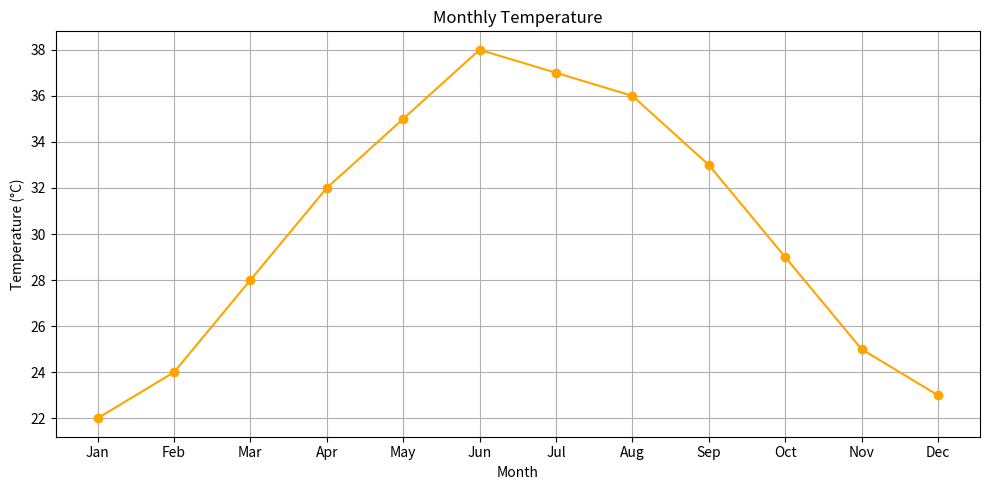
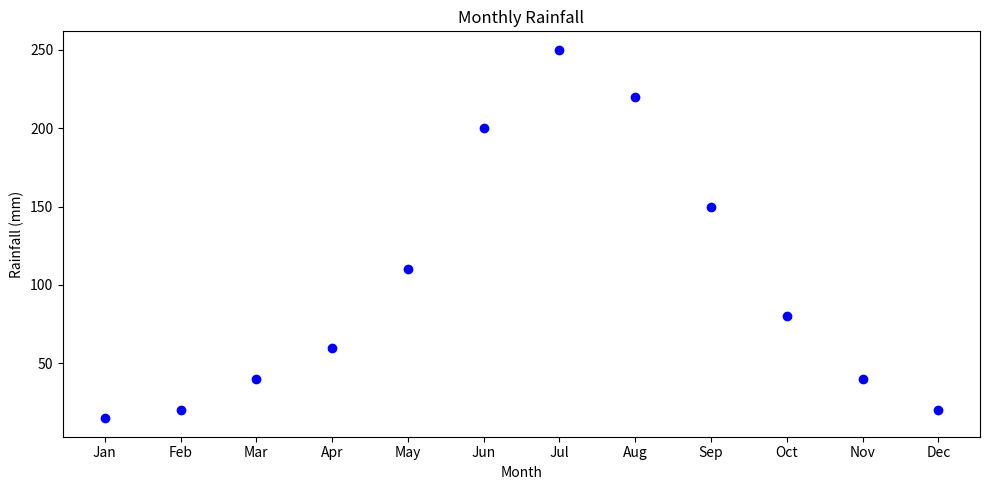

Generate these figures, in order, with matplotlib:
import matplotlib.pyplot as plt

# Sample Data
months = ['Jan', 'Feb', 'Mar', 'Apr', 'May', 'Jun', 
          'Jul', 'Aug', 'Sep', 'Oct', 'Nov', 'Dec']
temperature = [22, 24, 28, 32, 35, 38, 37, 36, 33, 29, 25, 23]  # °C
rainfall = [15, 20, 40, 60, 110, 200, 250, 220, 150, 80, 40, 20]  # mm

# 1. Line Plot - Monthly Temperature
plt.figure(figsize=(10, 5))
plt.plot(months, temperature, marker='o', linestyle='-', color='orange')
plt.title('Monthly Temperature')
plt.xlabel('Month')
plt.ylabel('Temperature (°C)')
plt.grid(True)
plt.tight_layout()
plt.show()

# 2. Scatter Plot - Monthly Rainfall
plt.figure(figsize=(10, 5))
plt.scatter(months, rainfall, color='blue')
plt.title('Monthly Rainfall')
plt.xlabel('Month')
plt.ylabel('Rainfall (mm)')
plt.tight_layout()
plt.show()
